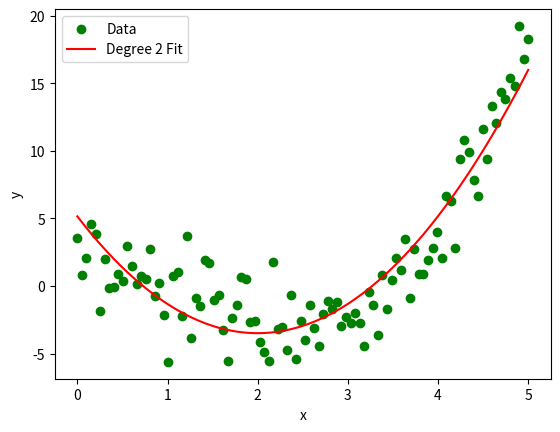

Recreate this plot in Python.
import numpy as np
import matplotlib.pyplot as plt

# Step 1: Generate synthetic data
np.random.seed(0)
x = np.linspace(0, 5, 100)
y = 0.5 * x**3 - 2 * x**2 + x + np.random.normal(0, 2, 100)

# Step 2: Create polynomial features (degree=n)
def create_poly_features(x, degree):
    X = np.column_stack([x**i for i in range(1, degree+1)])
    X = np.hstack([np.ones((len(x), 1)), X])  # Add intercept term (β₀)
    return X

degree = 2
X_poly = create_poly_features(x, degree)

# Step 3: Train the model (solve β)
beta = np.linalg.inv(X_poly.T @ X_poly) @ X_poly.T @ y

# Step 4: Predict
y_pred = X_poly @ beta

# Step 5: Visualize
plt.scatter(x, y, label='Data', color='green')
plt.plot(x, y_pred, label=f'Degree {degree} Fit', color='red')
plt.xlabel('x')
plt.ylabel('y')
plt.legend()
plt.show()

# Step 6: Evaluate
mse = np.mean((y_pred - y)**2)
r2 = 1 - np.sum((y - y_pred)**2) / np.sum((y - np.mean(y))**2)
print(f"MSE: {mse:.2f}, R²: {r2:.2f}")